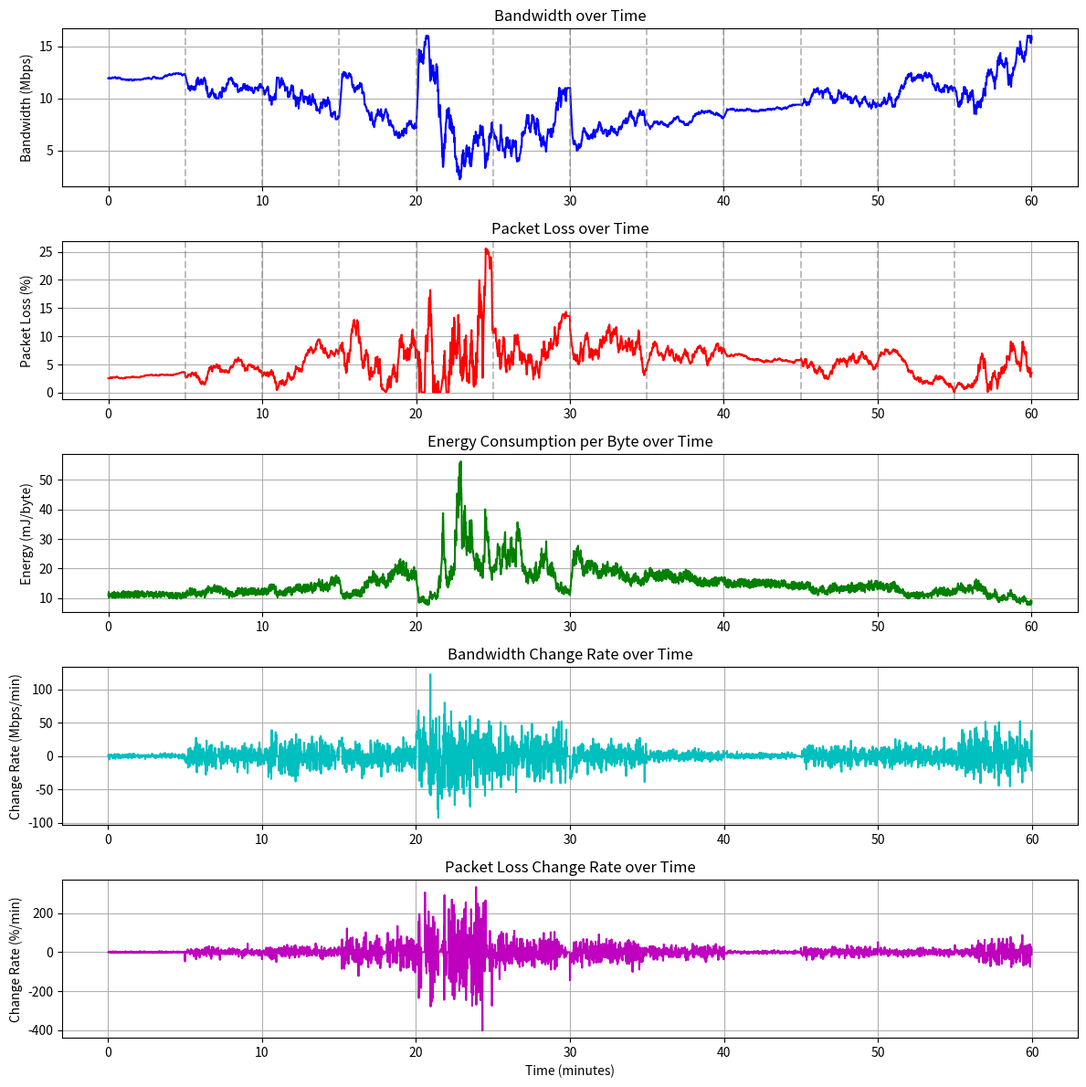

Source code (Python):
import numpy as np
import matplotlib.pyplot as plt
from typing import List, Tuple, Dict
import random


class Path:
    """
    A class representing a communication path in maritime networks
    with time-varying bandwidth and packet loss characteristics.

    The class simulates continuous changes in network parameters over time,
    with fluctuation levels determining the volatility of the changes.
    """

    def __init__(self,
                 avg_bandwidth_series: List[float],  # Series of average bandwidth values (Mbps)
                 avg_packet_loss_series: List[float],  # Series of average packet loss rate values
                 fluctuation_level_series: List[int],  # Series of fluctuation levels (1-5)
                 time_slot_duration: int = 5,  # Duration of each time slot in minutes
                 points_per_slot: int = 60):  # Number of simulation points per time slot
        """
        Initialize a path with time-varying parameters.

        Args:
            avg_bandwidth_series: List of average bandwidth values for each time slot (Mbps)
            avg_packet_loss_series: List of average packet loss rate values for each time slot (0-1)
            fluctuation_level_series: List of fluctuation levels for each time slot (1-5)
            time_slot_duration: Duration of each time slot in minutes
            points_per_slot: Number of simulation points within each time slot
        """
        # Validate input series are equal length
        if not (len(avg_bandwidth_series) == len(avg_packet_loss_series) == len(fluctuation_level_series)):
            raise ValueError("All input series must have the same length")

        self.avg_bandwidth_series = avg_bandwidth_series
        self.avg_packet_loss_series = avg_packet_loss_series
        self.fluctuation_level_series = [min(max(level, 1), 5) for level in
                                         fluctuation_level_series]  # Constrain to 1-5
        self.time_slot_duration = time_slot_duration
        self.points_per_slot = points_per_slot

        # Derived parameters
        self.total_slots = len(avg_bandwidth_series)
        self.total_duration = self.total_slots * time_slot_duration  # Total duration in minutes
        self.total_points = self.total_slots * points_per_slot

        # Initialize time series
        self.time_points = np.linspace(0, self.total_duration, self.total_points)

        # Generated data
        self.bandwidth_series = None
        self.packet_loss_series = None
        self.bandwidth_change_rates = None
        self.packet_loss_change_rates = None
        self.energy_consumption_series = None  # Energy consumption per byte at each time point

        # Generate the continuous time series
        self._generate_continuous_series()

    def _generate_continuous_series(self):
        """Generate continuous time series for bandwidth and packet loss."""
        # Initialize arrays
        self.bandwidth_series = np.zeros(self.total_points)
        self.packet_loss_series = np.zeros(self.total_points)

        # Generate data for each time slot, ensuring continuity between slots
        last_bw_value = None
        last_pl_value = None

        for slot_idx in range(self.total_slots):
            slot_start = slot_idx * self.points_per_slot
            slot_end = (slot_idx + 1) * self.points_per_slot

            # Get parameters for this slot
            avg_bw = self.avg_bandwidth_series[slot_idx]
            avg_pl = self.avg_packet_loss_series[slot_idx]
            fluct_level = self.fluctuation_level_series[slot_idx]

            # Generate data for this slot with continuity from previous slot
            self._generate_slot_data(slot_start, slot_end, avg_bw, avg_pl, fluct_level,
                                     last_bw_value, last_pl_value)

            # Store last values for next slot
            last_bw_value = self.bandwidth_series[slot_end - 1]
            last_pl_value = self.packet_loss_series[slot_end - 1]

        # Calculate change rates
        self._calculate_change_rates()

        # Calculate energy consumption
        self._calculate_energy_consumption()

    def _generate_slot_data(self, start_idx, end_idx, avg_bw, avg_pl, fluct_level,
                            last_bw_value=None, last_pl_value=None):
        """
        Generate data for a single time slot, ensuring continuity from previous slot.

        Args:
            start_idx: Start index for this slot
            end_idx: End index for this slot
            avg_bw: Target average bandwidth for this slot
            avg_pl: Target average packet loss for this slot
            fluct_level: Fluctuation level for this slot
            last_bw_value: Last bandwidth value from previous slot (None if first slot)
            last_pl_value: Last packet loss value from previous slot (None if first slot)
        """
        # Number of points in this slot
        num_points = end_idx - start_idx

        # Define standard deviations based on fluctuation level
        # Scale for bandwidth (maximum 4Mbps fluctuation as specified)
        bw_std_levels = {
            1: 0.2,  # < 1 std dev
            2: 0.5,  # ~ 1 std dev
            3: 1.0,  # 1-2 std dev
            4: 2.0,  # 2-3 std dev
            5: 4.0  # > 3 std dev
        }

        # Scale for packet loss (adjusted according to avg packet loss)
        pl_base_std = 0.02  # Base standard deviation
        pl_std_levels = {
            1: pl_base_std * 0.2,
            2: pl_base_std * 0.5,
            3: pl_base_std * 1.0,
            4: pl_base_std * 2.0,
            5: pl_base_std * 4.0
        }

        # Get standard deviations for this slot
        bw_std = bw_std_levels[fluct_level]
        pl_std = pl_std_levels[fluct_level]

        # Generate random walk with controlled volatility
        # For bandwidth
        bw_changes = np.random.normal(0, bw_std / np.sqrt(self.points_per_slot / 10), num_points)
        bw_walk = np.cumsum(bw_changes)
        # Center and scale the walk
        bw_walk = bw_walk - np.mean(bw_walk)
        bw_walk = bw_walk * (bw_std / max(1e-10, np.std(bw_walk)))

        # For packet loss
        pl_changes = np.random.normal(0, pl_std / np.sqrt(self.points_per_slot / 10), num_points)
        pl_walk = np.cumsum(pl_changes)
        # Center and scale the walk
        pl_walk = pl_walk - np.mean(pl_walk)
        pl_walk = pl_walk * (pl_std / max(1e-10, np.std(pl_walk)))

        # Handle continuity from previous slot if this is not the first slot
        transition_points = min(int(self.points_per_slot * 0.2), 12)  # Use 20% of slot for transition, max 12 points

        if last_bw_value is not None and last_pl_value is not None:
            # Create a smooth transition from last value to the new average
            for i in range(transition_points):
                # Linear transition weight
                alpha = i / transition_points

                # Calculate transition values
                transition_bw = last_bw_value * (1 - alpha) + (avg_bw + bw_walk[i]) * alpha
                transition_pl = last_pl_value * (1 - alpha) + (avg_pl + pl_walk[i]) * alpha

                # Set values
                self.bandwidth_series[start_idx + i] = transition_bw
                self.packet_loss_series[start_idx + i] = np.clip(transition_pl, 0.001, 0.999)

            # Adjust the rest of the slot values
            rest_start = start_idx + transition_points
            rest_points = num_points - transition_points

            if rest_points > 0:
                # Adjust the mean of the remaining points to achieve the target average
                remaining_bw = avg_bw + bw_walk[transition_points:transition_points + rest_points]
                remaining_pl = avg_pl + pl_walk[transition_points:transition_points + rest_points]

                self.bandwidth_series[rest_start:end_idx] = np.clip(
                    remaining_bw,
                    max(0.1, avg_bw - 2 * bw_std),
                    avg_bw + 2 * bw_std
                )

                self.packet_loss_series[rest_start:end_idx] = np.clip(
                    remaining_pl,
                    max(0.001, avg_pl - 2 * pl_std),
                    min(0.999, avg_pl + 2 * pl_std)
                )
        else:
            # For first slot, just use the generated values
            self.bandwidth_series[start_idx:end_idx] = np.clip(
                avg_bw + bw_walk,
                max(0.1, avg_bw - 2 * bw_std),
                avg_bw + 2 * bw_std
            )

            self.packet_loss_series[start_idx:end_idx] = np.clip(
                avg_pl + pl_walk,
                max(0.001, avg_pl - 2 * pl_std),
                min(0.999, avg_pl + 2 * pl_std)
            )

        # Apply inverse relationship between bandwidth and packet loss
        # (introduces some anti-correlation)
        inverse_factor = 0.3  # Strength of inverse relationship
        for i in range(start_idx, end_idx):
            # Normalize to [-1, 1] range
            bw_norm = (self.bandwidth_series[i] - avg_bw) / max(1e-10, bw_std)

            # Apply inverse effect to packet loss (with some noise to keep it realistic)
            inverse_effect = -bw_norm * inverse_factor * pl_std
            self.packet_loss_series[i] = np.clip(
                self.packet_loss_series[i] + inverse_effect,
                0.001,  # Minimum packet loss
                0.999  # Maximum packet loss
            )

    def _calculate_change_rates(self):
        """Calculate the rate of change for bandwidth and packet loss."""
        # Time difference between consecutive points (in minutes)
        time_diff = self.total_duration / (self.total_points - 1)

        # Initialize arrays
        self.bandwidth_change_rates = np.zeros(self.total_points - 1)
        self.packet_loss_change_rates = np.zeros(self.total_points - 1)

        # Calculate change rates
        for i in range(self.total_points - 1):
            self.bandwidth_change_rates[i] = (self.bandwidth_series[i + 1] - self.bandwidth_series[i]) / time_diff
            self.packet_loss_change_rates[i] = (self.packet_loss_series[i + 1] - self.packet_loss_series[i]) / time_diff

    def _calculate_energy_consumption(self):
        """
        Calculate energy consumption per byte based on bandwidth.

        Energy consumption model: ~4J/300Byte at nominal bandwidth,
        with inverse relationship to bandwidth (lower bandwidth = higher energy usage)
        """
        # Calculate nominal energy (4J/300Byte)
        nominal_energy_per_byte = 4.0 / 300.0  # Joules per byte
        nominal_bandwidth = 10.0  # Mbps (reference point)

        # Initialize energy consumption array
        self.energy_consumption_series = np.zeros(self.total_points)

        # Calculate energy consumption as inversely proportional to bandwidth
        # with some randomness to model real-world variations
        for i in range(self.total_points):
            # Base energy is inversely proportional to bandwidth
            bandwidth_factor = nominal_bandwidth / max(0.1, self.bandwidth_series[i])

            # Add some random variation (±10%)
            random_factor = 1.0 + 0.1 * (2.0 * np.random.random() - 1.0)

            # Calculate energy per byte
            self.energy_consumption_series[i] = nominal_energy_per_byte * bandwidth_factor * random_factor

    def transmit_data(self, packet_size_bytes: int, time_point_idx: int) -> Dict:
        """
        Simulate transmission of a data packet at a specific time point.

        Args:
            packet_size_bytes: Size of the packet in bytes
            time_point_idx: Index of the time point for transmission

        Returns:
            Dictionary with transmission results:
                - success: Boolean indicating if packet was received
                - energy_consumed: Energy consumed for transmission attempt (J)
                - effective_throughput: Effective throughput (Mbps)
        """
        if time_point_idx < 0 or time_point_idx >= self.total_points:
            raise ValueError(f"Time point index must be between 0 and {self.total_points - 1}")

        # Get current channel parameters
        current_bandwidth = self.bandwidth_series[time_point_idx]  # Mbps
        current_packet_loss = self.packet_loss_series[time_point_idx]
        current_energy_per_byte = self.energy_consumption_series[time_point_idx]  # J/byte

        # Calculate transmission success based on packet loss probability
        success = np.random.random() > current_packet_loss

        # Calculate energy consumed for the transmission attempt
        # We consume energy regardless of success/failure
        energy_consumed = packet_size_bytes * current_energy_per_byte

        # Calculate effective throughput
        bits_transferred = packet_size_bytes * 8 / 1_000_000 if success else 0  # Mbits
        effective_throughput = current_bandwidth * (1 - current_packet_loss)

        return {
            "success": success,
            "energy_consumed": energy_consumed,
            "effective_throughput": effective_throughput
        }

    def transmit_bulk_data(self, total_bytes: int, time_point_idx: int, packet_size: int = 1500) -> Dict:
        """
        Simulate transmission of multiple packets at a specific time point (within 1 second).

        Args:
            total_bytes: Total amount of data to transmit in bytes
            time_point_idx: Index of the time point for transmission
            packet_size: Size of each packet in bytes (default: 1500 - standard MTU)

        Returns:
            Dictionary with transmission results:
                - packets_sent: Number of packets sent
                - packets_received: Number of packets successfully received
                - bytes_received: Number of bytes successfully received
                - energy_consumed: Total energy consumed for transmission (J)
                - success_rate: Percentage of successful transmissions
        """
        if time_point_idx < 0 or time_point_idx >= self.total_points:
            raise ValueError(f"Time point index must be between 0 and {self.total_points - 1}")

        # Calculate number of packets
        num_packets = int(np.ceil(total_bytes / packet_size))

        # Get current channel parameters
        current_bandwidth = self.bandwidth_series[time_point_idx]  # Mbps
        current_packet_loss = self.packet_loss_series[time_point_idx]
        current_energy_per_byte = self.energy_consumption_series[time_point_idx]  # J/byte

        # Calculate maximum packets transferable in 1 second with current bandwidth
        # bandwidth in Mbps = megabits per second
        bits_per_second = current_bandwidth * 1_000_000
        bytes_per_second = bits_per_second / 8
        max_packets_per_second = int(bytes_per_second / packet_size)

        # Limit packets to what can be sent in 1 second
        packets_to_send = min(num_packets, max_packets_per_second)

        # Simulate transmission of each packet
        packets_received = 0
        for _ in range(packets_to_send):
            if np.random.random() > current_packet_loss:
                packets_received += 1

        # Calculate bytes received and energy consumed
        bytes_received = packets_received * packet_size
        energy_consumed = packets_to_send * packet_size * current_energy_per_byte

        # Calculate success rate
        success_rate = (packets_received / packets_to_send) * 100 if packets_to_send > 0 else 0

        return {
            "packets_sent": packets_to_send,
            "packets_received": packets_received,
            "bytes_received": bytes_received,
            "energy_consumed": energy_consumed,
            "success_rate": success_rate
        }

    def get_bandwidth_at_time(self, time_in_minutes: float) -> float:
        """Get bandwidth at a specific time."""
        if time_in_minutes < 0 or time_in_minutes > self.total_duration:
            raise ValueError(f"Time must be between 0 and {self.total_duration} minutes")

        # Find closest index
        idx = int(round(time_in_minutes / self.total_duration * (self.total_points - 1)))
        return self.bandwidth_series[idx]

    def get_packet_loss_at_time(self, time_in_minutes: float) -> float:
        """Get packet loss at a specific time."""
        if time_in_minutes < 0 or time_in_minutes > self.total_duration:
            raise ValueError(f"Time must be between 0 and {self.total_duration} minutes")

        # Find closest index
        idx = int(round(time_in_minutes / self.total_duration * (self.total_points - 1)))
        return self.packet_loss_series[idx]

    def get_energy_at_time(self, time_in_minutes: float) -> float:
        """Get energy consumption per byte at a specific time."""
        if time_in_minutes < 0 or time_in_minutes > self.total_duration:
            raise ValueError(f"Time must be between 0 and {self.total_duration} minutes")

        # Find closest index
        idx = int(round(time_in_minutes / self.total_duration * (self.total_points - 1)))
        return self.energy_consumption_series[idx]

    def get_change_rates(self) -> Tuple[np.ndarray, np.ndarray]:
        """
        Get the rate of change for bandwidth and packet loss.

        Returns:
            Tuple containing bandwidth change rates and packet loss change rates
        """
        return self.bandwidth_change_rates, self.packet_loss_change_rates

    def get_state_at_time(self, time_in_minutes: float) -> Dict:
        """
        Get complete channel state at a specific time.

        Args:
            time_in_minutes: Time point in minutes

        Returns:
            Dictionary with channel state parameters
        """
        if time_in_minutes < 0 or time_in_minutes > self.total_duration:
            raise ValueError(f"Time must be between 0 and {self.total_duration} minutes")

        # Find closest index
        idx = int(round(time_in_minutes / self.total_duration * (self.total_points - 1)))

        return {
            "time": time_in_minutes,
            "bandwidth": self.bandwidth_series[idx],
            "packet_loss": self.packet_loss_series[idx],
            "energy_per_byte": self.energy_consumption_series[idx]
        }

    def print_summary(self):
        """Print a summary of the path characteristics."""
        print(f"Path Summary:")
        print(f"Total Duration: {self.total_duration} minutes")
        print(f"Time Slots: {self.total_slots} slots of {self.time_slot_duration} minutes each")
        print(f"Average Bandwidth: {np.mean(self.bandwidth_series):.2f} Mbps")
        print(f"Min/Max Bandwidth: {np.min(self.bandwidth_series):.2f}/{np.max(self.bandwidth_series):.2f} Mbps")
        print(f"Average Packet Loss: {np.mean(self.packet_loss_series) * 100:.2f}%")
        print(
            f"Min/Max Packet Loss: {np.min(self.packet_loss_series) * 100:.2f}%/{np.max(self.packet_loss_series) * 100:.2f}%")
        print(f"Average Energy Consumption: {np.mean(self.energy_consumption_series) * 1000:.2f} mJ/byte")
        print(f"Energy for 300 Bytes (avg): {np.mean(self.energy_consumption_series) * 300:.2f} J")

        # Calculate max change rates
        max_bw_change = np.max(np.abs(self.bandwidth_change_rates))
        max_pl_change = np.max(np.abs(self.packet_loss_change_rates)) * 100  # Convert to percentage

        print(f"Max Bandwidth Change Rate: {max_bw_change:.4f} Mbps/min")
        print(f"Max Packet Loss Change Rate: {max_pl_change:.4f} %/min")

    def plot(self, figsize=(12, 12)):
        """
        Plot the bandwidth, packet loss, and energy consumption over time.

        Args:
            figsize: Size of the figure as (width, height) in inches
        """
        fig, (ax1, ax2, ax3, ax4, ax5) = plt.subplots(5, 1, figsize=figsize)

        # Plot bandwidth
        ax1.plot(self.time_points, self.bandwidth_series, 'b-', linewidth=1.5)
        ax1.set_title('Bandwidth over Time')
        ax1.set_ylabel('Bandwidth (Mbps)')
        ax1.grid(True)

        # Highlight time slots with vertical lines
        for slot in range(1, self.total_slots):
            slot_time = slot * self.time_slot_duration
            ax1.axvline(x=slot_time, color='gray', linestyle='--', alpha=0.5)

        # Plot packet loss
        ax2.plot(self.time_points, self.packet_loss_series * 100, 'r-', linewidth=1.5)
        ax2.set_title('Packet Loss over Time')
        ax2.set_ylabel('Packet Loss (%)')
        ax2.grid(True)

        # Highlight time slots
        for slot in range(1, self.total_slots):
            slot_time = slot * self.time_slot_duration
            ax2.axvline(x=slot_time, color='gray', linestyle='--', alpha=0.5)

        # Plot energy consumption
        ax3.plot(self.time_points, self.energy_consumption_series * 1000, 'g-', linewidth=1.5)
        ax3.set_title('Energy Consumption per Byte over Time')
        ax3.set_ylabel('Energy (mJ/byte)')
        ax3.grid(True)

        # Plot bandwidth change rate
        time_points_rate = self.time_points[:-1] + (self.time_points[1] - self.time_points[0]) / 2
        ax4.plot(time_points_rate, self.bandwidth_change_rates, 'c-', linewidth=1.5)
        ax4.set_title('Bandwidth Change Rate over Time')
        ax4.set_ylabel('Change Rate (Mbps/min)')
        ax4.grid(True)

        # Plot packet loss change rate
        ax5.plot(time_points_rate, self.packet_loss_change_rates * 100, 'm-', linewidth=1.5)
        ax5.set_title('Packet Loss Change Rate over Time')
        ax5.set_xlabel('Time (minutes)')
        ax5.set_ylabel('Change Rate (%/min)')
        ax5.grid(True)

        plt.tight_layout()
        return fig


# Example usage showing a 1-hour simulation with 12 time slots (5 minutes each)
if __name__ == "__main__":
    # Create 12 time slots (1 hour total)
    num_slots = 12

    # Create series for average bandwidth, packet loss, and fluctuation level
    # Bandwidth gradually decreases then increases
    avg_bandwidth = [12, 11, 10, 9, 8, 7, 7, 8, 9, 10, 11, 12]

    # Packet loss inversely related to bandwidth
    avg_packet_loss = [0.03, 0.04, 0.05, 0.06, 0.07, 0.08, 0.08, 0.07, 0.06, 0.05, 0.04, 0.03]

    # Fluctuation level varies over time
    fluctuation_level = [1, 2, 3, 4, 5, 4, 3, 2, 1, 2, 3, 4]

    # Create the path
    path = Path(
        avg_bandwidth_series=avg_bandwidth,
        avg_packet_loss_series=avg_packet_loss,
        fluctuation_level_series=fluctuation_level,
        time_slot_duration=5,  # 5 minutes per slot
        points_per_slot=300  # 300 points per slot (1 point per second)
    )

    # Print summary
    path.print_summary()

    # Plot the path
    path.plot()
    plt.show()

    # Example of data transmission
    print("\nData Transmission Example:")

    # Choose a time point (25 minutes into simulation)
    time_point = 25
    idx = int(round(time_point / path.total_duration * (path.total_points - 1)))

    # Get channel state
    state = path.get_state_at_time(time_point)
    print(f"Channel state at {time_point} minutes:")
    print(f"  Bandwidth: {state['bandwidth']:.2f} Mbps")
    print(f"  Packet Loss: {state['packet_loss'] * 100:.2f}%")
    print(f"  Energy Consumption: {state['energy_per_byte'] * 1000:.2f} mJ/byte")

    # Simulate sending one packet
    packet_size = 1500  # bytes
    tx_result = path.transmit_data(packet_size, idx)
    print(f"\nTransmitting single packet of {packet_size} bytes:")
    print(f"  Success: {tx_result['success']}")
    print(f"  Energy consumed: {tx_result['energy_consumed']:.4f} J")
    print(f"  Effective throughput: {tx_result['effective_throughput']:.2f} Mbps")

    # Simulate bulk transmission
    bulk_size = 100000  # bytes
    bulk_result = path.transmit_bulk_data(bulk_size, idx)
    print(f"\nTransmitting bulk data of {bulk_size} bytes:")
    print(f"  Packets sent: {bulk_result['packets_sent']}")
    print(f"  Packets received: {bulk_result['packets_received']}")
    print(
        f"  Bytes received: {bulk_result['bytes_received']} bytes ({bulk_result['bytes_received'] / bulk_size * 100:.2f}%)")
    print(f"  Energy consumed: {bulk_result['energy_consumed']:.4f} J")
    print(f"  Success rate: {bulk_result['success_rate']:.2f}%")
